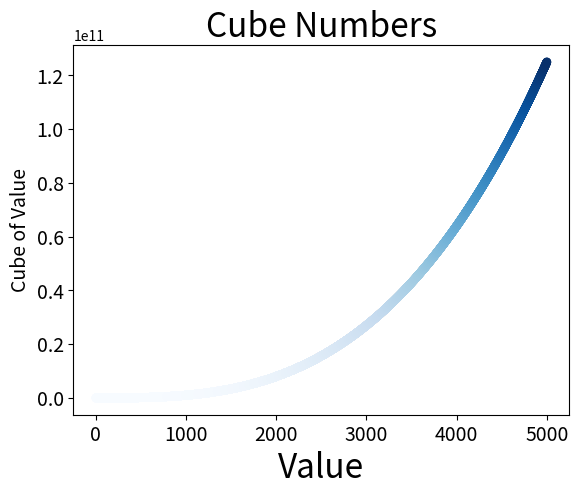

This chart was generated by the following Python code:
  ###
    #     
    # [redacted]
    # @Date 2018/2/11 15:39  
    # @Description   绘制一个图形，显示5000个整数的立方值
    # 并用颜色映射，参考scatter_squares()
    #
    ###

import matplotlib.pyplot as plt
x_values = list(range(1,5001))
y_values = [x**3 for x in x_values]

#plt.scatter(x_values, y_values,c='red',edgecolors='none', s=40)#s=?代表大小
plt.scatter(x_values, y_values,c=y_values,cmap=plt.cm.Blues,edgecolors='none', s=40)#颜色映射
#设置图表标题并给坐标轴加上标签
plt.title("Cube Numbers",fontsize = 24)
plt.xlabel("Value", fontsize = 24)
plt.ylabel("Cube of Value", fontsize = 14)
#设置刻度标记的大小
# which一共3个参数[‘major’ | ‘minor’ | ‘both’]
# 默认是major表示主刻度，后面分布为次刻度及主次刻度都显示
plt.tick_params(axis='both',which = 'major',labelsize=14)
#设置每个坐标轴的取值范围
#plt.axis([0,1100,1,1100000])
plt.savefig('cube_plot.png',bbox_inches='tight') #保存图标并裁掉空白区域
plt.show()
